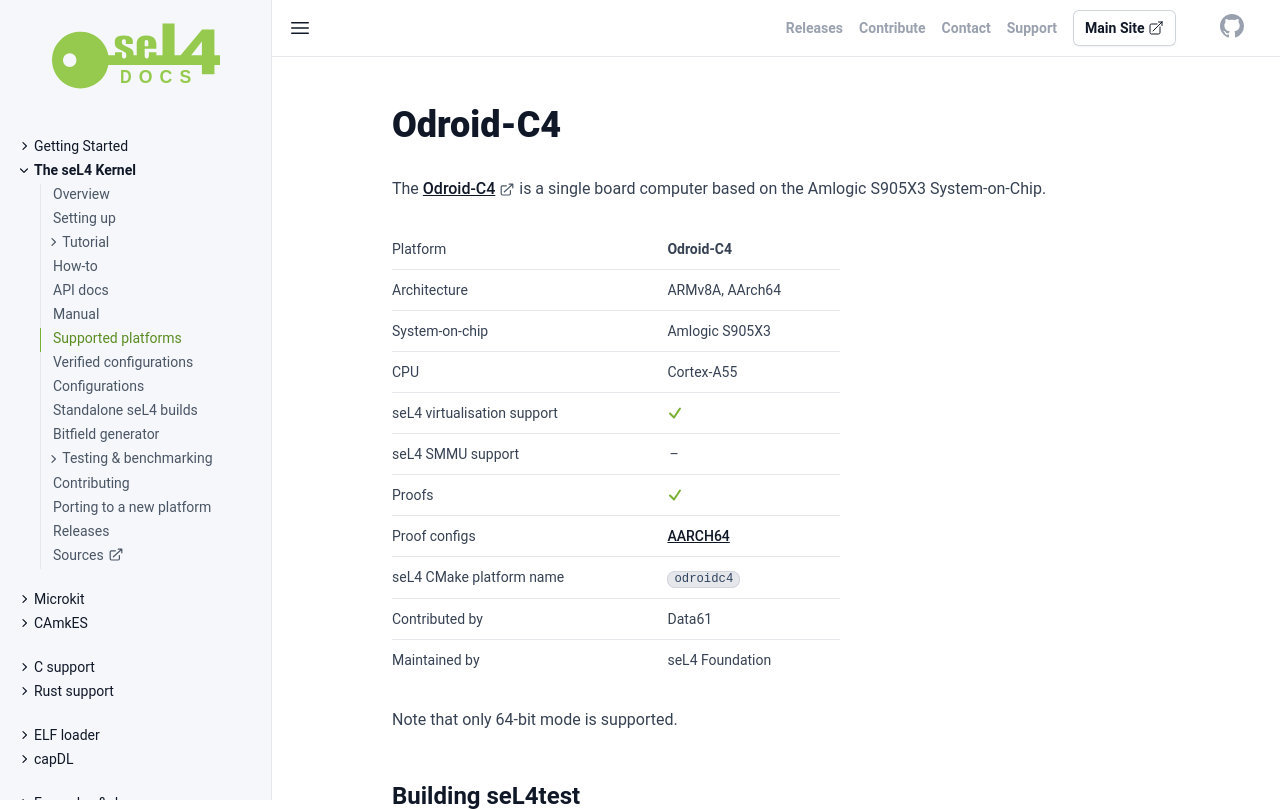

repository: seL4/docs · page: Hardware/OdroidC4.html · generator: jekyll

---
arm_hardware: true
cmake_plat: odroidc4
xcompiler_arg: -DAARCH64=1
platform: Odroid-C4
arch: ARMv8A, AArch64
virtualization: true
iommu: false
soc: Amlogic S905X3
cpu: Cortex-A55
verification: [AARCH64]
Contrib: Data61
Maintained: seL4 Foundation
parent: /Hardware/
SPDX-License-Identifier: CC-BY-SA-4.0
SPDX-FileCopyrightText: 2020 seL4 Project a Series of LF Projects, LLC.
---

# Odroid-C4

The [Odroid-C4](https://wiki.odroid.com/odroid-c4/odroid-c4) is a single board
computer based on the Amlogic S905X3 System-on-Chip.

{% include hw-info.html %}

Note that only 64-bit mode is supported.

## Building seL4test

{% include sel4test.md %}

## Booting via TFTP

Make sure you've set up a TFTP server to serve the seL4 image.

```
dhcp
tftp 0x20000000 <YOUR_TFTP_SERVER_IP_ADDRESS>:sel4test-driver-image-arm-odroidc4
go 0x20000000
```
